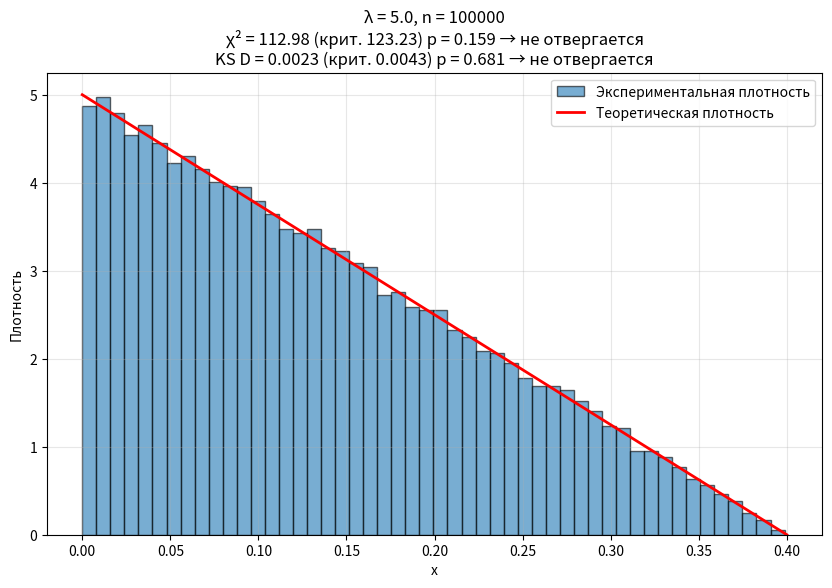
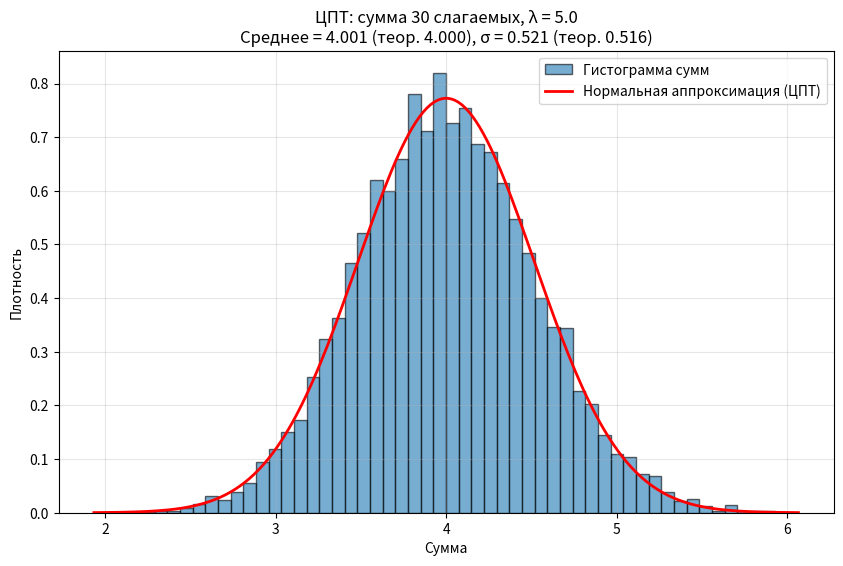

Write the Python code that produced these figures, in order.
import matplotlib.pyplot as plt
import numpy as np
from scipy.stats import chi2, kstest, norm

def chi2_test(data, lamb, bins, alpha=0.05, min_expected=5):
    """
    Критерий согласия Пирсона с автоматическим объединением интервалов,
    в которых ожидаемая частота меньше min_expected.
    """
    n = len(data)
    observed, edges = np.histogram(data, bins=bins, range=(0, 2/lamb), density=False)

    # Ожидаемые вероятности для каждого исходного интервала
    expected_probs = []
    for i in range(len(edges) - 1):
        a, b = edges[i], edges[i + 1]
        prob = lamb * (b - a) - (lamb ** 2 / 4) * (b ** 2 - a ** 2)
        expected_probs.append(prob)
    expected = n * np.array(expected_probs)

    # Объединение интервалов
    obs_merged = []
    exp_merged = []
    current_obs = 0
    current_exp = 0
    for o, e in zip(observed, expected):
        current_obs += o
        current_exp += e
        if current_exp >= min_expected:
            obs_merged.append(current_obs)
            exp_merged.append(current_exp)
            current_obs = 0
            current_exp = 0
    # Остаток (если есть) присоединяем к последнему интервалу
    if current_exp > 0:
        if obs_merged:
            obs_merged[-1] += current_obs
            exp_merged[-1] += current_exp
        else:
            # Все интервалы были мелкими – объединяем в один
            obs_merged = [current_obs]
            exp_merged = [current_exp]

    # Расчёт статистики и степеней свободы
    chi2_stat = np.sum((np.array(obs_merged) - np.array(exp_merged)) ** 2 / np.array(exp_merged))
    df = len(obs_merged) - 1
    if df <= 0:
        # Слишком мало интервалов после объединения – критерий неприменим
        return chi2_stat, np.nan, np.nan, "неприменим"
    p_value = 1 - chi2.cdf(chi2_stat, df)
    critical = chi2.ppf(1 - alpha, df)
    result = "отвергается" if chi2_stat > critical else "не отвергается"
    return chi2_stat, p_value, critical, result

def ks_test(data, lamb, alpha=0.05):
    def cdf(x):
        x = np.asarray(x)
        res = np.zeros_like(x)
        mask = (x >= 0) & (x <= 2/lamb)
        res[mask] = lamb * x[mask] - (lamb**2 / 4) * x[mask]**2
        res[x > 2/lamb] = 1.0
        return res
    D, p_value = kstest(data, cdf)
    n = len(data)
    critical = 1.36 / np.sqrt(n) 
    result = "отвергается" if D > critical else "не отвергается"
    return D, p_value, critical, result

def calc_stats(data):
    mean = np.mean(data)
    std = np.std(data, ddof=1)
    return mean, std

def generate_sample(lamb, n):
    u = np.random.rand(n)
    x = (2.0 / lamb) * (1 - np.sqrt(1 - u))
    return x

def generate_sum_sample(lamb, n, m):
    """Генерирует n сумм по m независимых величин из исходного распределения."""
    samples = generate_sample(lamb, n * m).reshape(n, m)
    return np.sum(samples, axis=1)

def main():
    print(" Исследование датчика случайных чисел ")
    print("Закон распределения: f(x) = λ·(1 - λx/2) на [0, 2/λ]")
    print("Теоретические моменты: E[X] = 2/(3λ), D[X] = 2/(9λ²), σ = √2/(3λ)")
    
    try:
        lamb = float(input("Введите λ (по умолчанию 5.0): ") or 5.0)
        n_single = int(input("Введите объём выборки для гистограммы (по умолчанию 100000): ") or 100000)
        bins_hist = int(input("Число карманов гистограммы (по умолчанию 50): ") or 50)
        bins_test = int(input("Число интервалов для критерия χ² (по умолчанию 100): ") or 100)
    except:
        print("Ошибка ввода, будут использованы значения по умолчанию")
        lamb = 5.0
        n_single = 100000
        bins_hist = 50
        bins_test = 100

    sample = generate_sample(lamb, n_single)
    mean_val, std_val = calc_stats(sample)
    
    # Теоретические значения
    theor_mean = 2 / (3 * lamb)
    theor_std = np.sqrt(2) / (3 * lamb)
    
    chi2_val, p_val_chi2, crit_chi2, res_chi2 = chi2_test(sample, lamb, bins_test)
    ks_val, p_val_ks, crit_ks, res_ks = ks_test(sample, lamb)
    
    print("\n Результаты для одной выборки ")
    print(f"Объём выборки n = {n_single}")
    print(f"Среднее выборочное: {mean_val:.4f} (теоретическое: {theor_mean:.4f})")
    print(f"СКО выборочное: {std_val:.4f} (теоретическое: {theor_std:.4f})")
    print(f"Критерий Пирсона: χ² = {chi2_val:.2f}, критическое = {crit_chi2:.2f}, p-value = {p_val_chi2:.4f}, гипотеза {res_chi2}.")
    print(f"Критерий Колмогорова: D = {ks_val:.4f}, критическое = {crit_ks:.4f}, p-value = {p_val_ks:.4f}, гипотеза {res_ks}.")
    
    plt.figure(figsize=(10, 6))
    plt.hist(sample, bins=bins_hist, density=True, alpha=0.6, edgecolor='black',
             label='Экспериментальная плотность')
    x_plot = np.linspace(0, 2/lamb, 200)
    y_plot = lamb * (1 - lamb * x_plot / 2)
    plt.plot(x_plot, y_plot, 'r-', linewidth=2, label='Теоретическая плотность')
    plt.xlabel('x')
    plt.ylabel('Плотность')
    plt.title(f'λ = {lamb}, n = {n_single}\n'
              f'χ² = {chi2_val:.2f} (крит. {crit_chi2:.2f}) p = {p_val_chi2:.3f} → {res_chi2}\n'
              f'KS D = {ks_val:.4f} (крит. {crit_ks:.4f}) p = {p_val_ks:.3f} → {res_ks}')
    plt.legend()
    plt.grid(alpha=0.3)
    plt.show()
    
    print("\n Исследование влияния параметров ")
    print("Для разных объёмов выборки и числа интервалов критерия:")
    n_values = [100, 1000, 10000, 100000]
    bins_values = [10, 20, 50, 100]
    
    print("\n" + "="*100)
    print("{:>6} {:>5} {:>8} {:>8} {:>8} {:>15} {:>8} {:>8} {:>15}".format(
        "n", "bins", "χ²", "χ²_crit", "p_χ²", "реш_χ²", "D", "D_crit", "реш_KS"))
    print("="*100)

    for n in n_values:
        for b in bins_values:
            samp = generate_sample(lamb, n)
            chi2v, pv_chi2, crit_chi2v, res_chi2v = chi2_test(samp, lamb, b)
            ksv, pv_ks, crit_ksv, res_ksv = ks_test(samp, lamb)
            print("{:6d} {:5d} {:8.2f} {:8.2f} {:8.4f} {:>15} {:8.4f} {:8.4f} {:>15}".format(
                n, b, chi2v, crit_chi2v, pv_chi2, res_chi2v, ksv, crit_ksv, res_ksv))
    
    print("\nВывод: с ростом объёма выборки p-value может меняться, но в среднем гипотеза не отвергается.")
    print("Число интервалов также влияет: при малом числе интервалов критерий может быть менее чувствителен.")
    
    print("\n" + "="*60)
    print("Исследование ЦПТ: сумма независимых величин")
    print("="*60)
    try:
        m = int(input("Введите число слагаемых (по умолчанию 30): ") or 30)
        n_cpt = int(input("Введите объём выборки сумм (по умолчанию 10000): ") or 10000)
    except:
        print("Ошибка ввода, будут использованы значения по умолчанию")
        m = 30
        n_cpt = 10000
    
    sums = generate_sum_sample(lamb, n_cpt, m)
    mean_sum = np.mean(sums)
    std_sum = np.std(sums, ddof=1)
    
    theor_mean_sum = m * (2 / (3 * lamb))
    theor_var_sum = m * (2 / (9 * lamb**2))
    theor_std_sum = np.sqrt(theor_var_sum)
    
    print(f"\nПараметры суммы {m} слагаемых (n = {n_cpt}):")
    print(f"Среднее выборочное: {mean_sum:.4f} (теоретическое: {theor_mean_sum:.4f})")
    print(f"СКО выборочное: {std_sum:.4f} (теоретическое: {theor_std_sum:.4f})")
    
    plt.figure(figsize=(10, 6))
    plt.hist(sums, bins=bins_hist, density=True, alpha=0.6, edgecolor='black',
             label='Гистограмма сумм')
    x_norm = np.linspace(theor_mean_sum - 4*theor_std_sum, theor_mean_sum + 4*theor_std_sum, 200)
    y_norm = norm.pdf(x_norm, theor_mean_sum, theor_std_sum)
    plt.plot(x_norm, y_norm, 'r-', linewidth=2, label='Нормальная аппроксимация (ЦПТ)')
    plt.xlabel('Сумма')
    plt.ylabel('Плотность')
    plt.title(f'ЦПТ: сумма {m} слагаемых, λ = {lamb}\n'
              f'Среднее = {mean_sum:.3f} (теор. {theor_mean_sum:.3f}), σ = {std_sum:.3f} (теор. {theor_std_sum:.3f})')
    plt.legend()
    plt.grid(alpha=0.3)
    plt.show()

if __name__ == "__main__":
    main()
